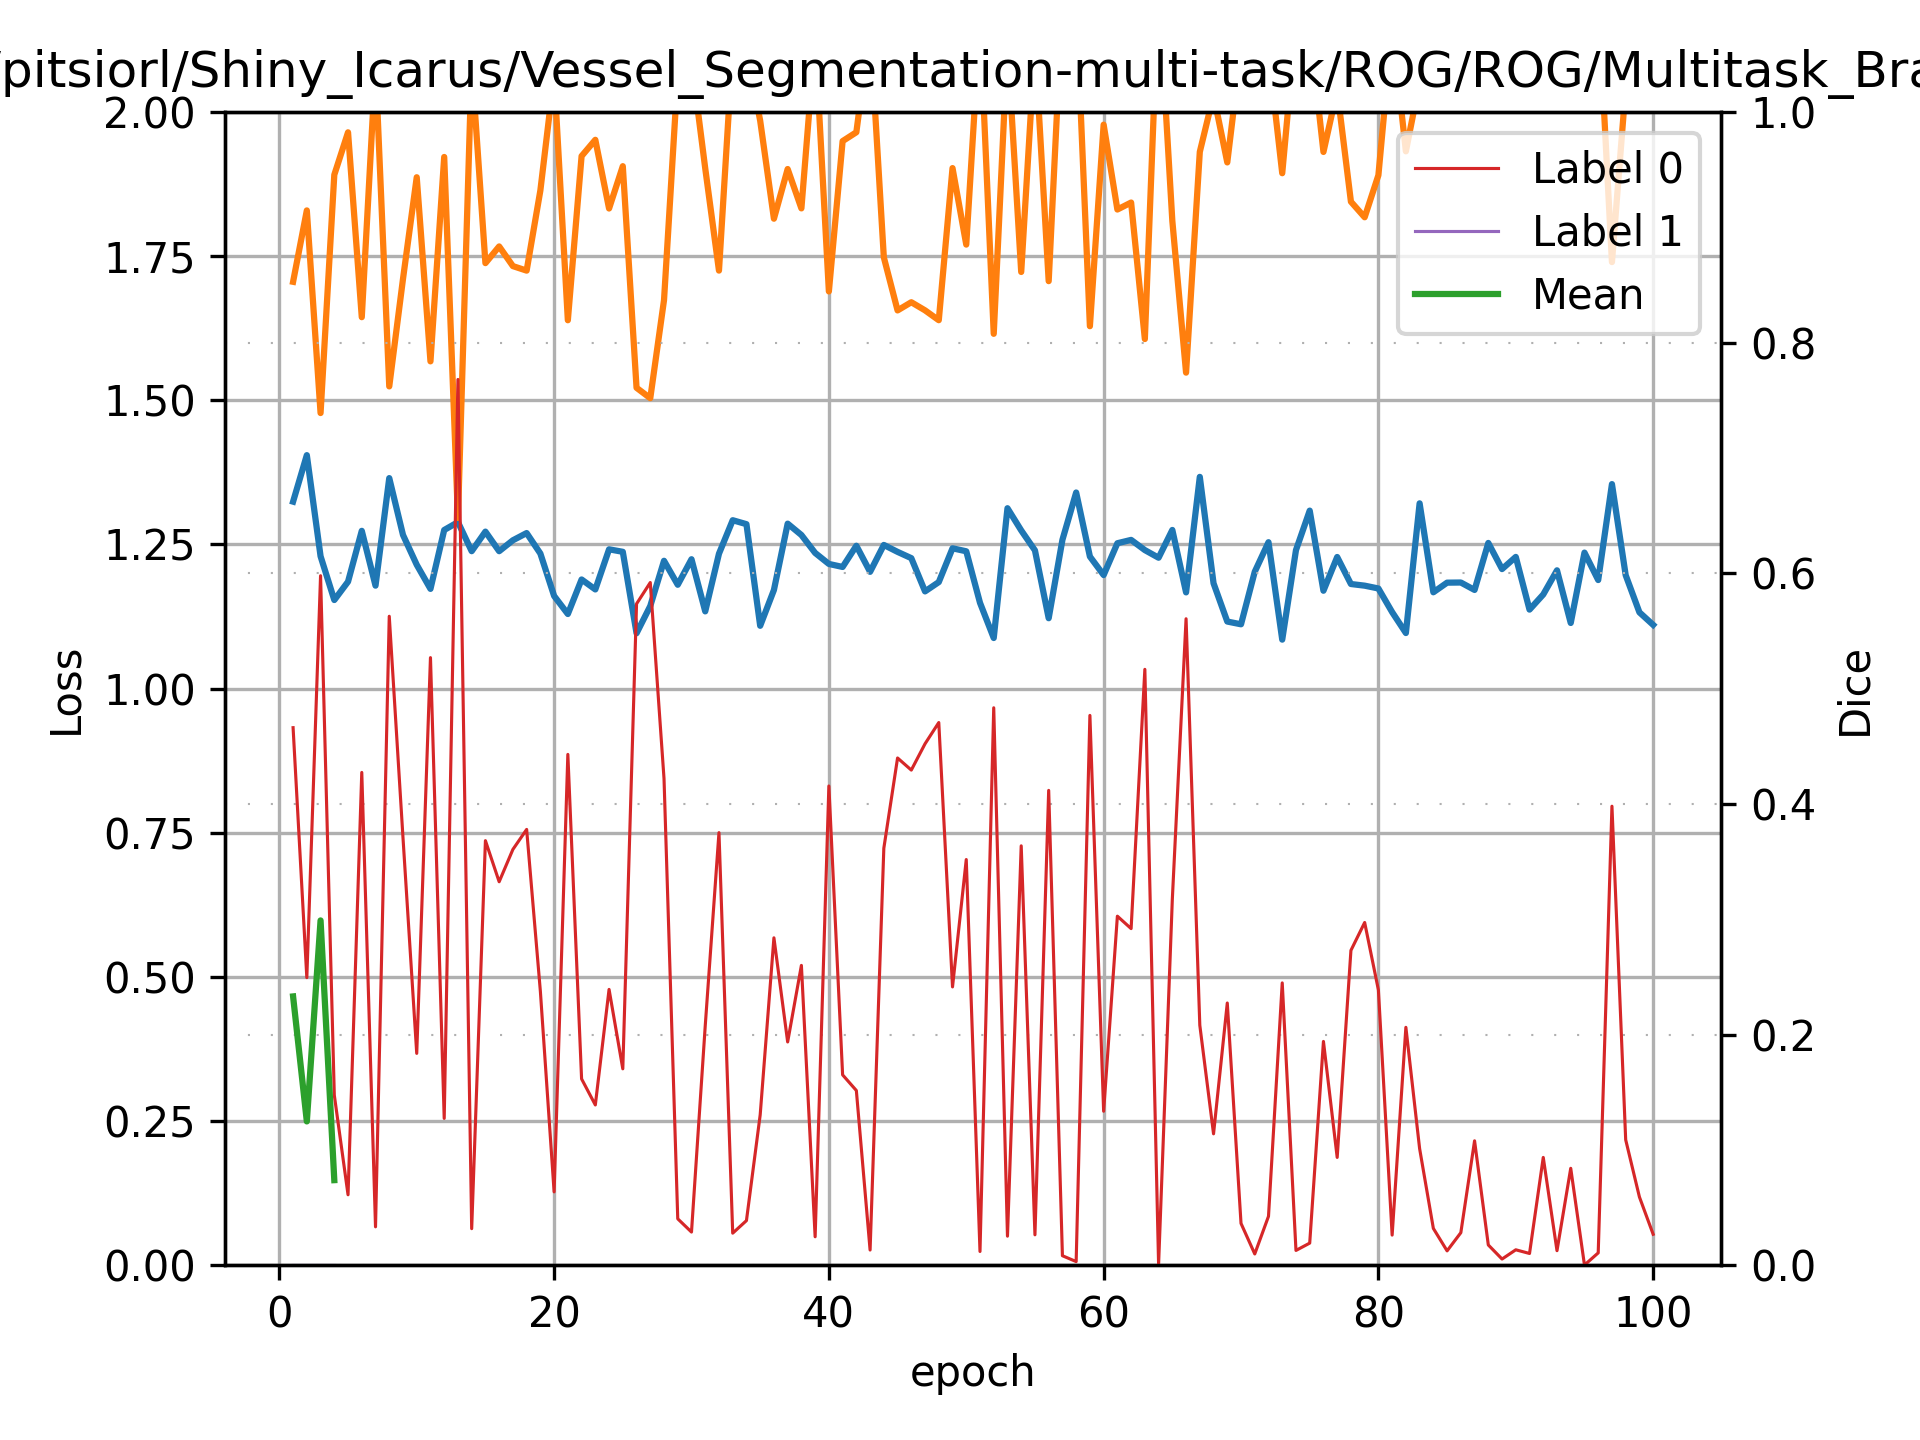

Data behind this chart, as committed beside it:
2023-03-08 10:09:47.039646, 1, 1.3242309014002482, 1.7055126428604126, [0.46610299994866866 0.0], 0.23305149997433433, 0.001
2023-03-08 10:10:23.315435, 2, 1.405, 1.829, [0.2493257623409187 0.0], 0.1247, 0.001
2023-03-08 10:11:00.830008, 3, 1.23, 1.478, [0.5978796192798835 0.0], 0.2989, 0.001
2023-03-08 10:11:36.392606, 4, 1.154, 1.891, [0.14744764514349767 0.0], 0.07372, 0.001
2023-03-08 10:12:11.167059, 5, 1.185, 1.965, [0.06103694739628635 nan], nan, 0.001
2023-03-08 10:12:43.257186, 6, 1.274, 1.644, [0.42728820613719776 0.0], 0.2136, 0.001
2023-03-08 10:13:15.598648, 7, 1.178, 2.081, [0.0332391052761388 nan], nan, 0.001
2023-03-08 10:13:48.933100, 8, 1.365, 1.524, [0.5627167251494241 0.0], 0.2814, 0.001
2023-03-08 10:14:23.192217, 9, 1.266, 1.71, [0.3706584502300972 nan], nan, 0.001
2023-03-08 10:15:00.161163, 10, 1.215, 1.887, [0.18365490580229854 nan], nan, 0.001
2023-03-08 10:15:31.037076, 11, 1.173, 1.568, [0.5268462499473603 nan], nan, 0.001
2023-03-08 10:16:04.394614, 12, 1.275, 1.922, [0.12726960824146555 nan], nan, 0.001
2023-03-08 10:16:39.602662, 13, 1.289, 1.296, [0.7680438902276396 nan], nan, 0.001
2023-03-08 10:17:15.465727, 14, 1.238, 2.084, [0.03164532477078417 nan], nan, 0.001
2023-03-08 10:17:45.614840, 15, 1.272, 1.738, [0.3681308909834608 nan], nan, 0.001
2023-03-08 10:18:21.809118, 16, 1.238, 1.767, [0.33249120562839785 nan], nan, 0.001
2023-03-08 10:18:58.830546, 17, 1.257, 1.733, [0.3605307401472875 nan], nan, 0.001
2023-03-08 10:19:32.024922, 18, 1.27, 1.725, [0.3778590821543769 nan], nan, 0.001
2023-03-08 10:20:07.551711, 19, 1.234, 1.864, [0.2374421511333311 nan], nan, 0.001
2023-03-08 10:20:40.379599, 20, 1.161, 2.064, [0.06355265485489772 nan], nan, 0.001
2023-03-08 10:21:16.272322, 21, 1.129, 1.639, [0.442917752139933 nan], nan, 0.001
2023-03-08 10:21:49.088526, 22, 1.189, 1.924, [0.161524628891788 nan], nan, 0.001
2023-03-08 10:22:22.702570, 23, 1.172, 1.952, [0.13893651976407007 nan], nan, 0.001
2023-03-08 10:22:54.914220, 24, 1.242, 1.833, [0.23912049966993348 nan], nan, 0.001
2023-03-08 10:23:31.808767, 25, 1.237, 1.906, [0.17025296896384265 nan], nan, 0.001
2023-03-08 10:24:06.795879, 26, 1.096, 1.522, [0.5734927821432012 nan], nan, 0.001
2023-03-08 10:24:44.296131, 27, 1.143, 1.504, [0.5919615995673191 nan], nan, 0.001
2023-03-08 10:25:18.901898, 28, 1.222, 1.674, [0.4219130780219864 nan], nan, 0.001
2023-03-08 10:25:53.358245, 29, 1.18, 2.066, [0.04019728026912222 nan], nan, 0.001
2023-03-08 10:26:28.875242, 30, 1.224, 2.089, [0.028704495770364033 nan], nan, 0.001
2023-03-08 10:27:02.244565, 31, 1.134, 1.902, [0.20746781115879828 nan], nan, 0.001
2023-03-08 10:27:37.400984, 32, 1.234, 1.725, [0.37508297246894456 nan], nan, 0.001
2023-03-08 10:28:14.094675, 33, 1.292, 2.112, [0.027749661007238212 nan], nan, 0.001
2023-03-08 10:28:46.454256, 34, 1.285, 2.108, [0.038636385116296655 nan], nan, 0.001
2023-03-08 10:29:21.149860, 35, 1.109, 1.985, [0.13031931653478093 nan], nan, 0.001
2023-03-08 10:29:57.003581, 36, 1.171, 1.815, [0.28386436931401093 nan], nan, 0.001
2023-03-08 10:30:32.588198, 37, 1.286, 1.901, [0.19356191308145884 nan], nan, 0.001
2023-03-08 10:31:10.102334, 38, 1.266, 1.833, [0.2599581764951903 nan], nan, 0.001
2023-03-08 10:31:41.443045, 39, 1.235, 2.129, [0.024612183125236473 nan], nan, 0.001
2023-03-08 10:32:16.507865, 40, 1.216, 1.689, [0.41552480183610346 nan], nan, 0.001
2023-03-08 10:32:52.078826, 41, 1.211, 1.95, [0.16502034743012853 nan], nan, 0.001
2023-03-08 10:33:27.215307, 42, 1.248, 1.965, [0.15143969978835792 nan], nan, 0.001
2023-03-08 10:34:03.068938, 43, 1.202, 2.147, [0.013117387230625084 nan], nan, 0.001
2023-03-08 10:34:36.440087, 44, 1.249, 1.748, [0.3615354423424131 nan], nan, 0.001
2023-03-08 10:35:10.462072, 45, 1.237, 1.656, [0.43982026719876377 nan], nan, 0.001
2023-03-08 10:35:44.343267, 46, 1.226, 1.67, [0.4293267482729366 nan], nan, 0.001
2023-03-08 10:36:16.218816, 47, 1.169, 1.656, [0.45212877047468447 nan], nan, 0.001
2023-03-08 10:36:50.969648, 48, 1.185, 1.639, [0.4705382457014337 nan], nan, 0.001
2023-03-08 10:37:25.938881, 49, 1.243, 1.903, [0.24129887095269198 nan], nan, 0.001
2023-03-08 10:38:01.827389, 50, 1.238, 1.77, [0.351749889247516 nan], nan, 0.001
2023-03-08 10:38:32.321289, 51, 1.149, 2.156, [0.011858089186735936 nan], nan, 0.001
2023-03-08 10:39:03.846589, 52, 1.088, 1.615, [0.48335522639359607 nan], nan, 0.001
2023-03-08 10:39:35.280688, 53, 1.313, 2.118, [0.025138356544097264 nan], nan, 0.001
2023-03-08 10:40:08.826545, 54, 1.274, 1.723, [0.36363636363636365 nan], nan, 0.001
2023-03-08 10:40:43.371163, 55, 1.24, 2.117, [0.026307727655663627 nan], nan, 0.001
2023-03-08 10:41:17.026690, 56, 1.122, 1.707, [0.41171711620949153 nan], nan, 0.001
2023-03-08 10:41:52.400980, 57, 1.258, 2.192, [0.008190422458488566 nan], nan, 0.001
2023-03-08 10:42:28.244404, 58, 1.34, 2.187, [0.003115264797507788 nan], nan, 0.001
2023-03-08 10:43:03.499728, 59, 1.229, 1.629, [0.47673263377738456 nan], nan, 0.001
2023-03-08 10:43:39.773879, 60, 1.197, 1.978, [0.1334698754053593 nan], nan, 0.001
2023-03-08 10:44:17.082748, 61, 1.252, 1.831, [0.3026391045020018 nan], nan, 0.001
... 39 more rows
